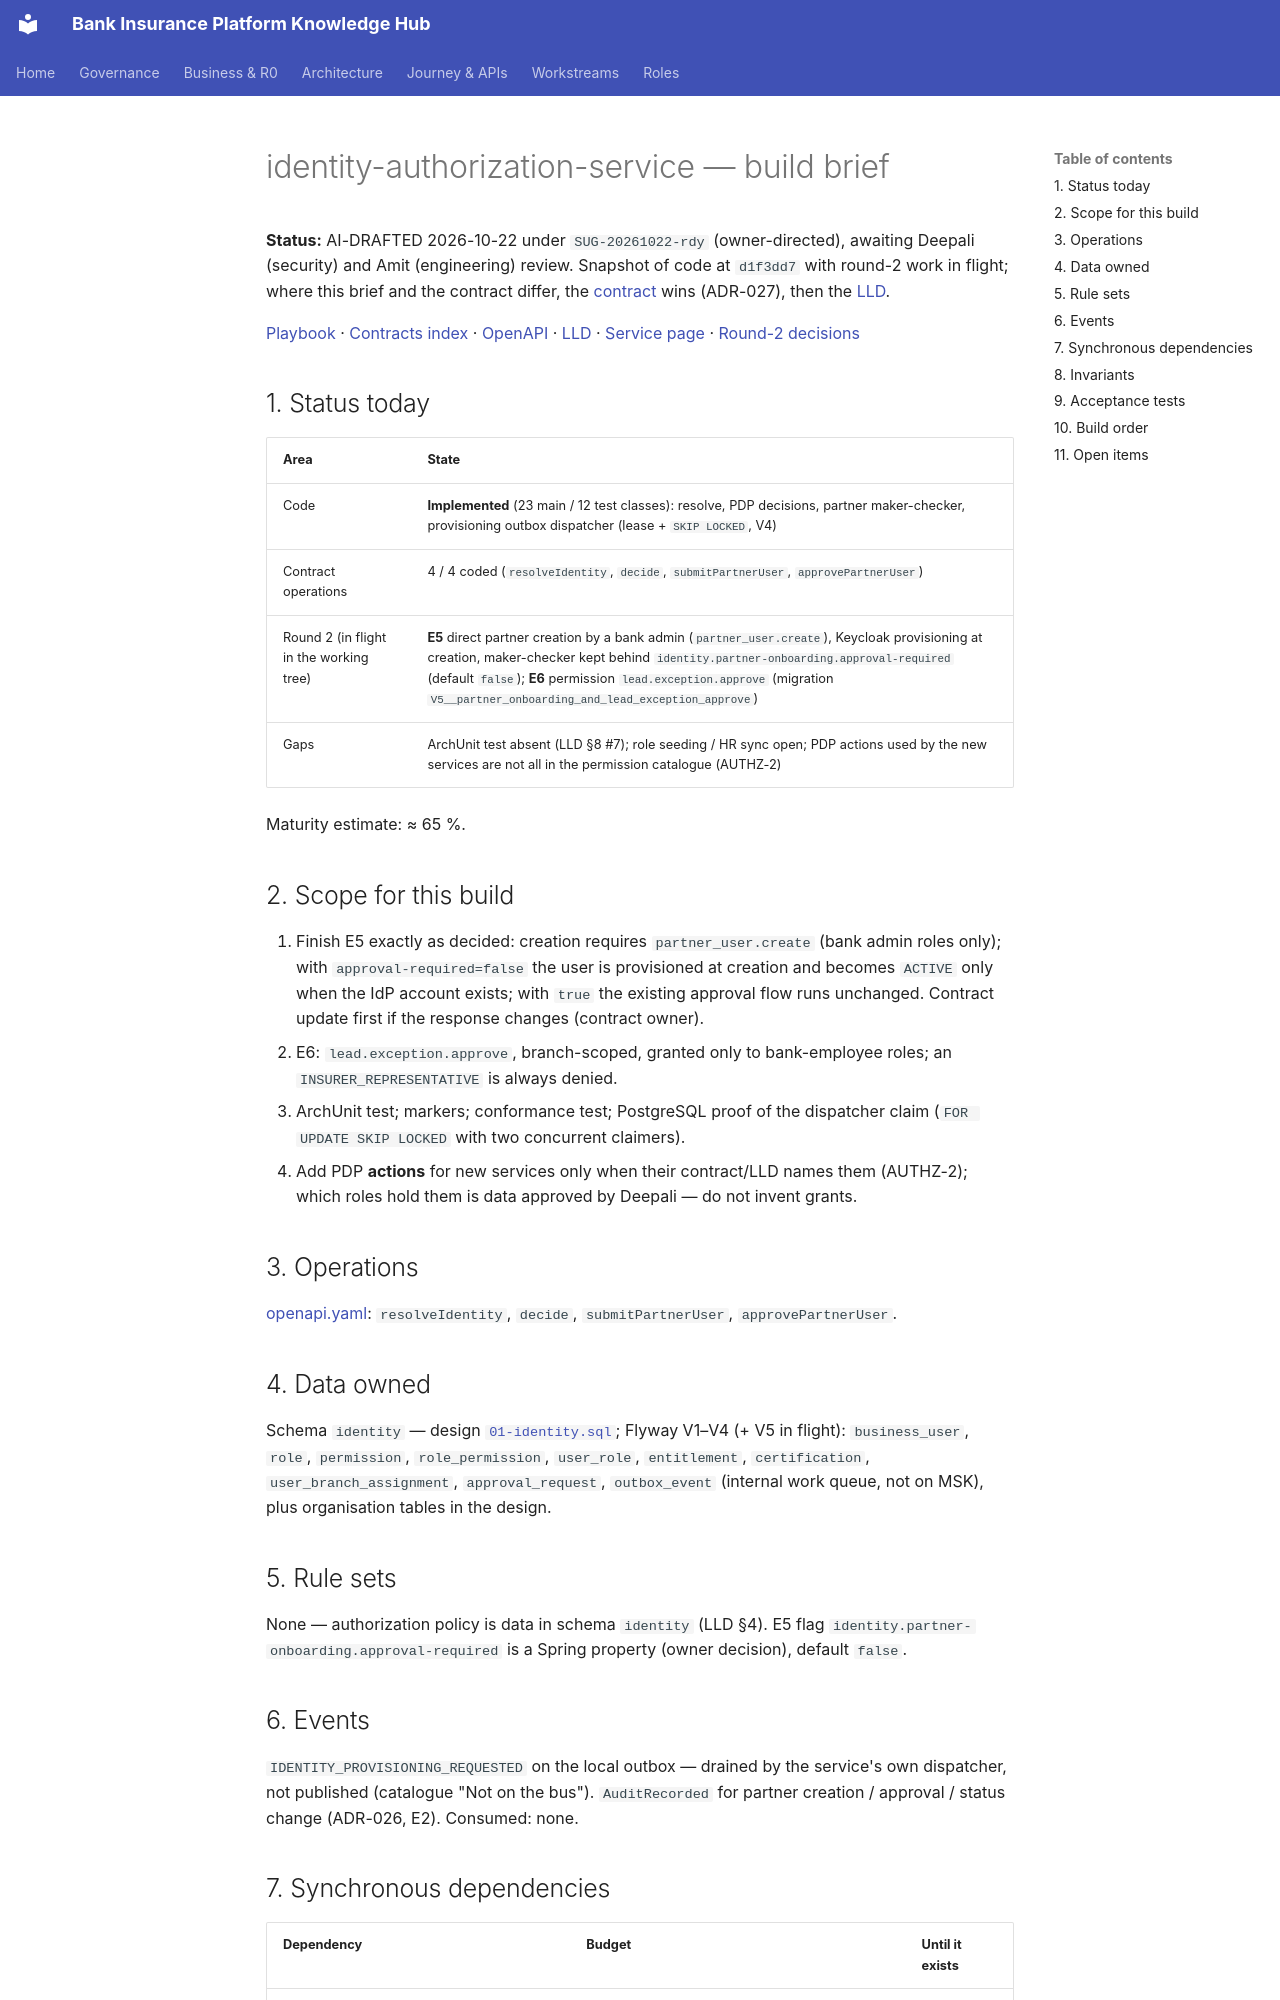

repository: Mahesh38/bank-insurance-platform · page: platform/contracts/identity-authorization-service/BUILD-BRIEF/index.html · generator: mkdocs

# identity-authorization-service — build brief

**Status:** AI-DRAFTED 2026-10-22 under `SUG-20261022-rdy` (owner-directed), awaiting Deepali (security) and Amit (engineering) review.
Snapshot of code at `d1f3dd7` with round-2 work in flight; where this brief and the contract differ, the [contract](./openapi.yaml) wins (ADR-027), then the [LLD](./LLD.md).

[Playbook](../BUILD-PLAYBOOK.md) · [Contracts index](../README.md) · [OpenAPI](./openapi.yaml) · [LLD](./LLD.md) ·
[Service page](../../api-reference/services/identity-authorization-service.md) · [Round-2 decisions](../../architecture-review/DECISIONS-2026-10-22.md)

## 1. Status today

| Area | State |
|---|---|
| Code | **Implemented** (23 main / 12 test classes): resolve, PDP decisions, partner maker-checker, provisioning outbox dispatcher (lease + `SKIP LOCKED`, V4) |
| Contract operations | 4 / 4 coded (`resolveIdentity`, `decide`, `submitPartnerUser`, `approvePartnerUser`) |
| Round 2 (in flight in the working tree) | **E5** direct partner creation by a bank admin (`partner_user.create`), Keycloak provisioning at creation, maker-checker kept behind `identity.partner-onboarding.approval-required` (default `false`); **E6** permission `lead.exception.approve` (migration `V5__partner_onboarding_and_lead_exception_approve`) |
| Gaps | ArchUnit test absent (LLD §8 #7); role seeding / HR sync open; PDP actions used by the new services are not all in the permission catalogue (AUTHZ-2) |

Maturity estimate: ≈ 65 %.

## 2. Scope for this build

1. Finish E5 exactly as decided: creation requires `partner_user.create` (bank admin roles only);
   with `approval-required=false` the user is provisioned at creation and becomes `ACTIVE` only when
   the IdP account exists; with `true` the existing approval flow runs unchanged. Contract update
   first if the response changes (contract owner).
2. E6: `lead.exception.approve`, branch-scoped, granted only to bank-employee roles; an
   `INSURER_REPRESENTATIVE` is always denied.
3. ArchUnit test; markers; conformance test; PostgreSQL proof of the dispatcher claim
   (`FOR UPDATE SKIP LOCKED` with two concurrent claimers).
4. Add PDP **actions** for new services only when their contract/LLD names them (AUTHZ-2); which
   roles hold them is data approved by Deepali — do not invent grants.

## 3. Operations

[openapi.yaml](./openapi.yaml): `resolveIdentity`, `decide`, `submitPartnerUser`, `approvePartnerUser`.

## 4. Data owned

Schema `identity` — design [`01-identity.sql`](../../data-architecture/schemas/01-identity.sql);
Flyway V1–V4 (+ V5 in flight): `business_user`, `role`, `permission`, `role_permission`,
`user_role`, `entitlement`, `certification`, `user_branch_assignment`, `approval_request`,
`outbox_event` (internal work queue, not on MSK), plus organisation tables in the design.

## 5. Rule sets

None — authorization policy is data in schema `identity` (LLD §4). E5 flag
`identity.partner-onboarding.approval-required` is a Spring property (owner decision), default `false`.

## 6. Events

`IDENTITY_PROVISIONING_REQUESTED` on the local outbox — drained by the service's own dispatcher, not
published (catalogue "Not on the bus"). `AuditRecorded` for partner creation / approval / status
change (ADR-026, E2). Consumed: none.
